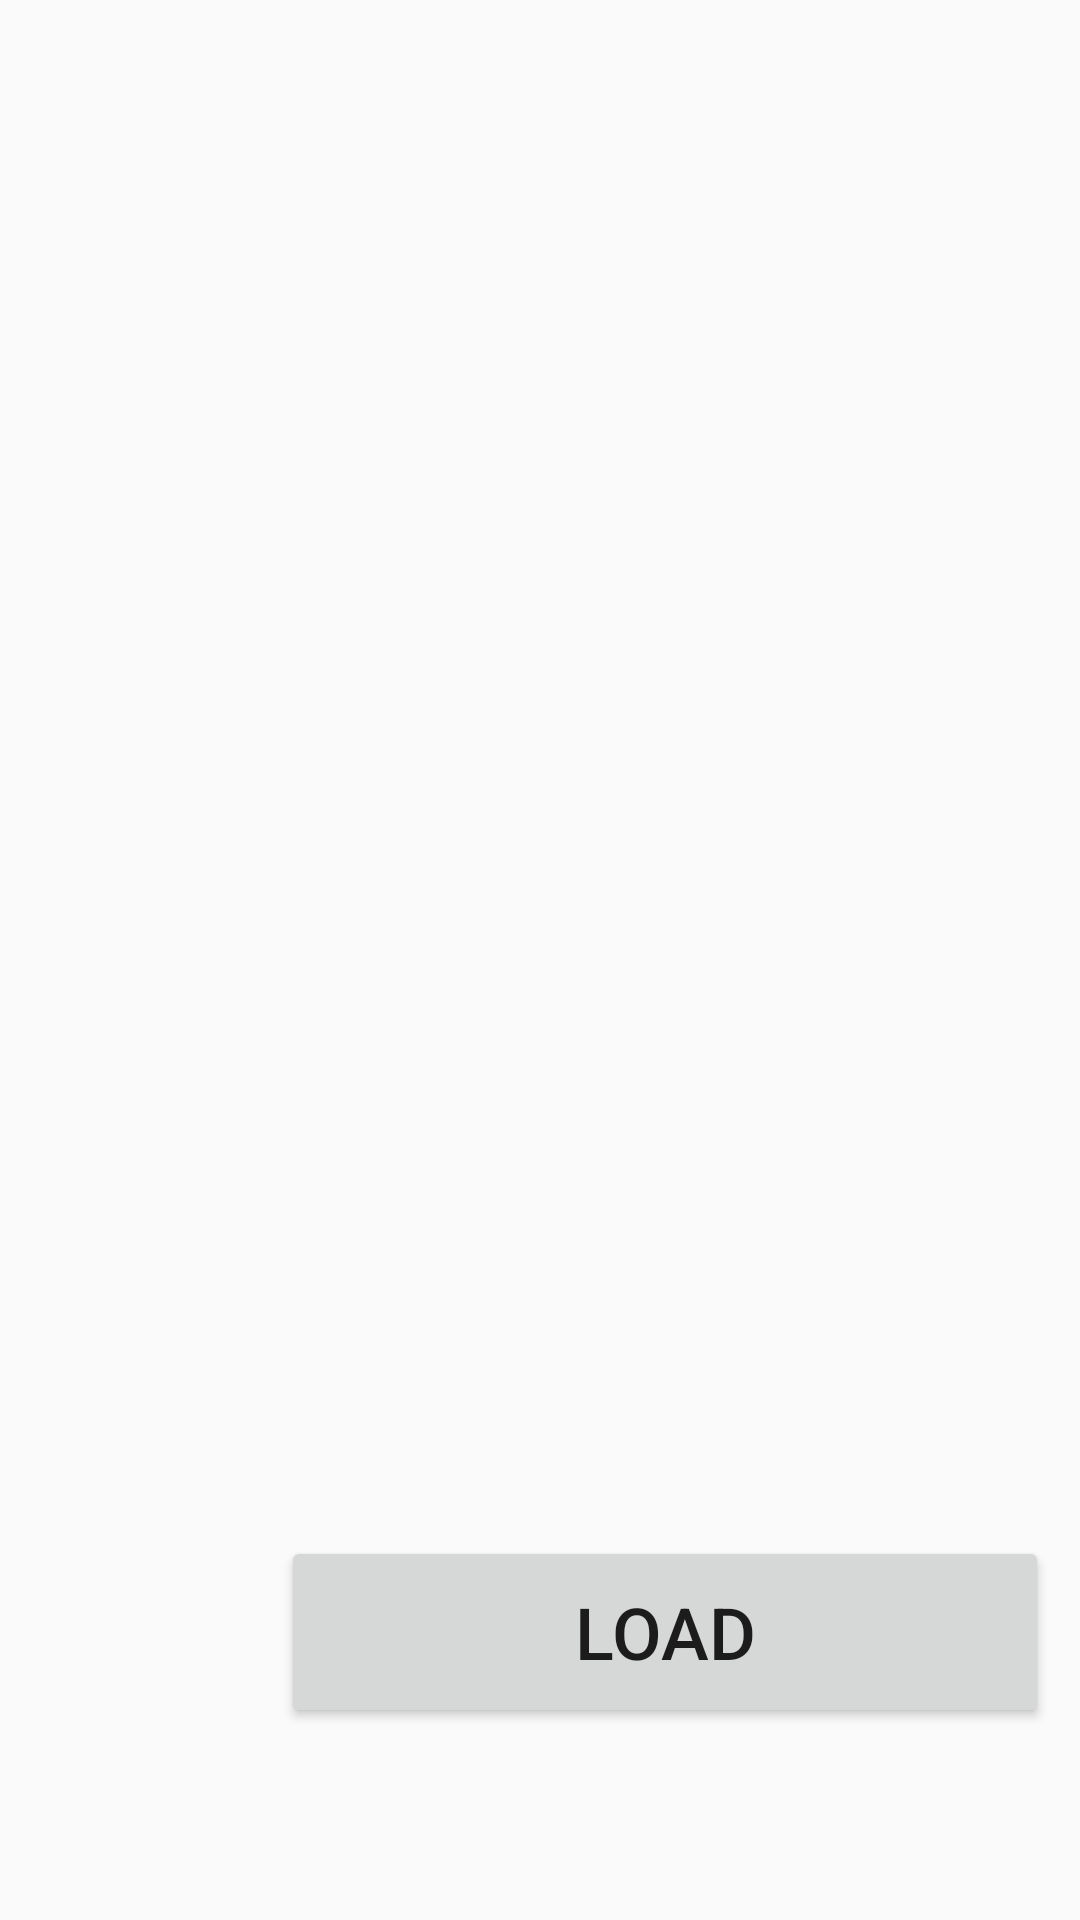

This screen was rendered from an Android layout file. Write that file and the resources it references.
<!-- AndroidManifest.xml: application theme AppTheme -->
<!-- res/layout/activity_camera_load_settings.xml -->
<?xml version="1.0" encoding="utf-8"?>
<android.support.constraint.ConstraintLayout xmlns:android="http://schemas.android.com/apk/res/android"
    xmlns:app="http://schemas.android.com/apk/res-auto"
    xmlns:tools="http://schemas.android.com/tools"
    android:layout_width="match_parent"
    android:layout_height="match_parent"
    tools:context=".CameraSettingsLoadActivity">

    <Button
        android:id="@+id/btn_save"
        android:layout_width="256dp"
        android:layout_height="64dp"
        android:layout_marginBottom="64dp"
        android:text="@string/load"
        android:textSize="24sp"
        app:layout_constraintBottom_toBottomOf="parent"
        app:layout_constraintEnd_toEndOf="parent"
        app:layout_constraintHorizontal_bias="0.9"
        app:layout_constraintStart_toStartOf="parent" />

</android.support.constraint.ConstraintLayout>
<!-- resources referenced by this layout -->
<resources>
  <string name="load">Load</string>
  <style name="AppTheme" parent="Theme.AppCompat.Light.NoActionBar">
          <item name="colorPrimary">@color/colorPrimary</item>
          <item name="colorPrimaryDark">@color/colorPrimaryDark</item>
          <item name="colorAccent">@color/colorAccent</item>
      </style>
  <!-- not gathered from this repository: default colours our renderer supplied (Android Studio template values) -->
  <color name="colorPrimary">#FF6200EE</color>
  <color name="colorPrimaryDark">#FF3700B3</color>
  <color name="colorAccent">#FF03DAC5</color>
</resources>
